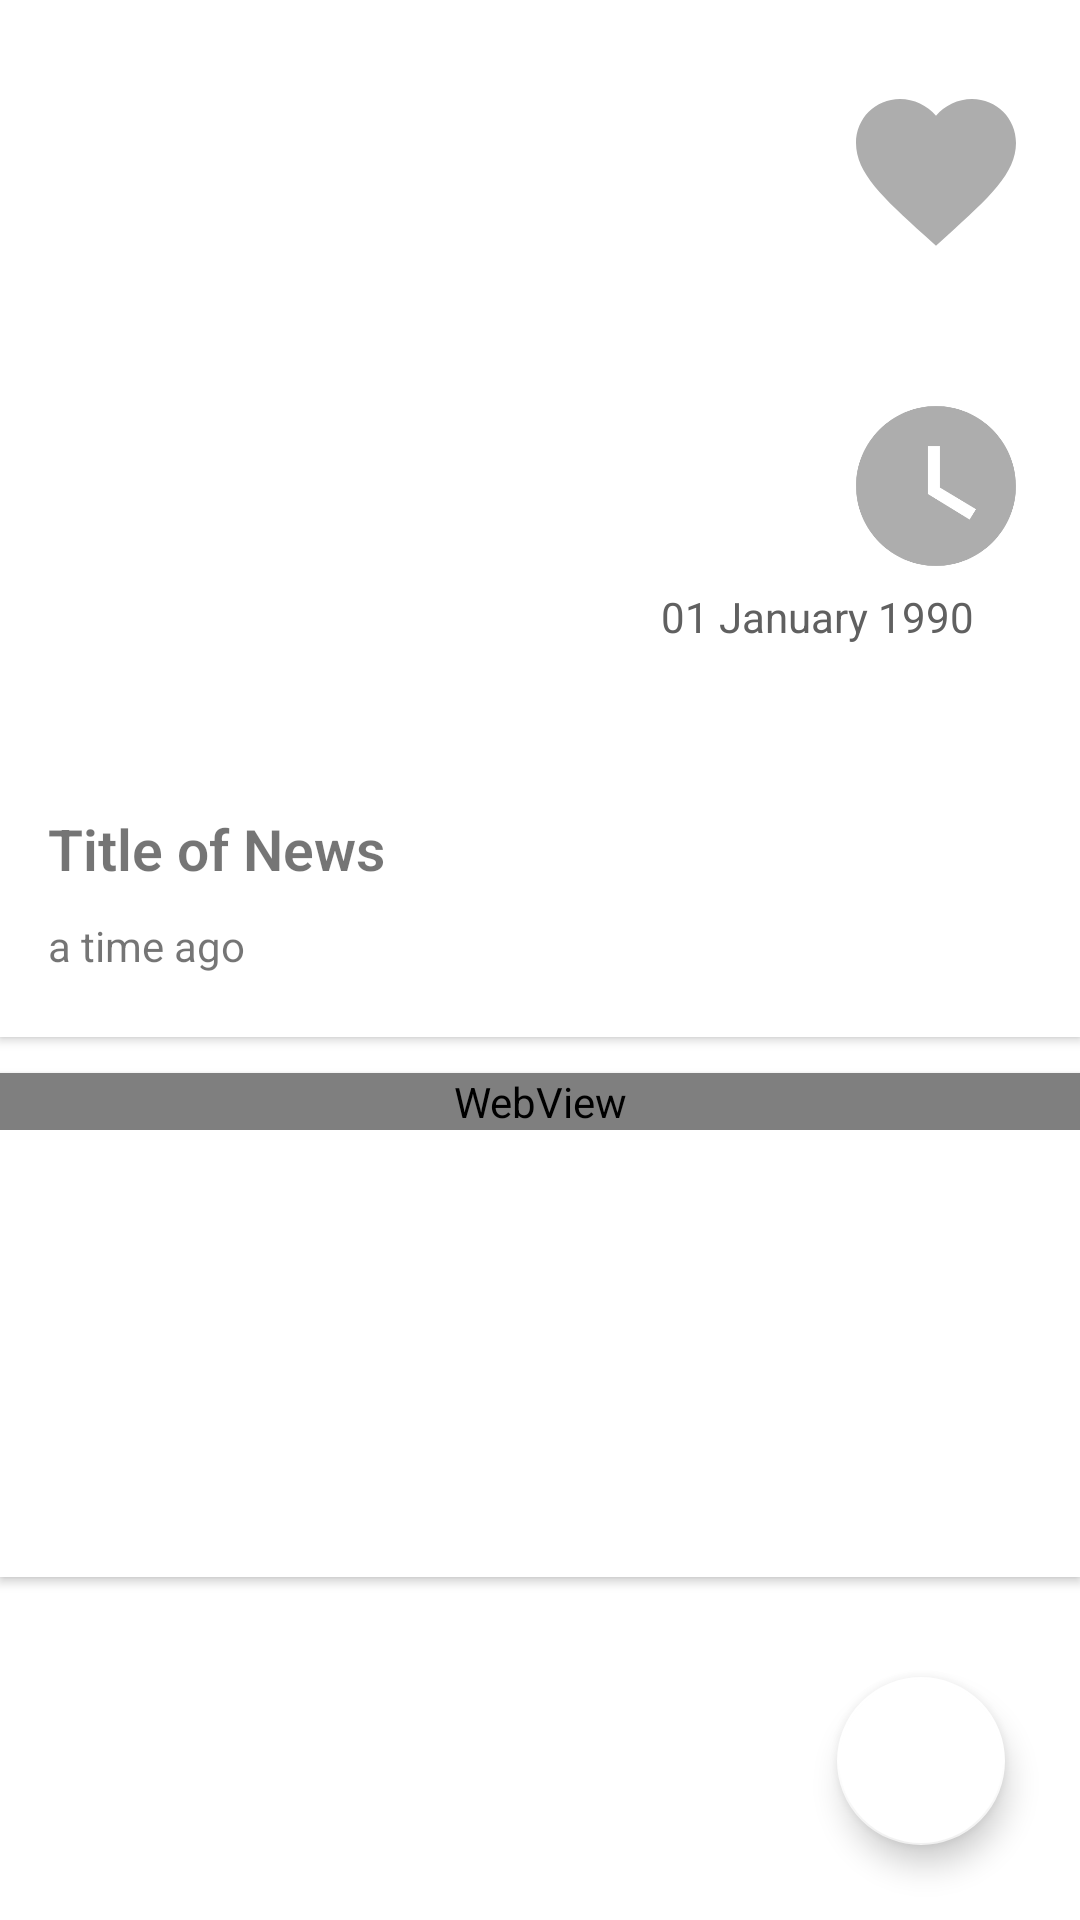

Produce the Android XML layout that renders to this screen, including the resource entries it uses.
<!-- AndroidManifest.xml: activity theme AppTheme.NoActionBar -->
<!-- res/layout/activity_news_details.xml -->
<?xml version="1.0" encoding="utf-8"?>
<androidx.coordinatorlayout.widget.CoordinatorLayout xmlns:android="http://schemas.android.com/apk/res/android"
    xmlns:app="http://schemas.android.com/apk/res-auto"
    xmlns:tools="http://schemas.android.com/tools"
    android:layout_width="match_parent"
    android:layout_height="match_parent"
    tools:context=".NewsDetailsActivity"
    android:fitsSystemWindows="true"
    android:background="@color/white"

    >
    <com.google.android.material.appbar.AppBarLayout
        android:id="@+id/appbar"
        android:layout_width="match_parent"
        android:layout_height="250dp"
        android:fitsSystemWindows="true"
        android:theme="@style/MyAppBarLayoutTheme"
        >
        <com.google.android.material.appbar.CollapsingToolbarLayout
            android:id="@+id/collapsing_toolbar"
            android:layout_width="match_parent"
            app:titleEnabled="false"
            android:fitsSystemWindows="true"
            android:layout_height="match_parent"
            app:layout_scrollFlags="scroll|exitUntilCollapsed"
            >
            <ImageView
                android:layout_width="match_parent"
                android:layout_height="match_parent"
                android:id="@+id/backdrop"
                android:fitsSystemWindows="true"
                android:scaleType="centerCrop"
                app:layout_collapseMode="parallax"
                android:transitionName="img"
                tools:ignore="UnusedAttribute"/>

            <ImageView
                android:id="@+id/favId"
                android:layout_width="64dp"
                android:layout_height="64dp"
                android:layout_marginTop="25dp"
                android:layout_marginRight="16dp"
                app:srcCompat="@drawable/ic_baseline_favorite_24"
                android:layout_gravity="end"
                tools:ignore="VectorDrawableCompat"

                />
            <ImageView
                android:id="@+id/wlId"
                android:layout_width="64dp"
                android:layout_height="64dp"
                android:layout_marginTop="130dp"
                android:layout_marginRight="16dp"
                app:srcCompat="@drawable/ic_baseline_watch_later_24"
                android:layout_gravity="end"
                tools:ignore="VectorDrawableCompat"

                />


        </com.google.android.material.appbar.CollapsingToolbarLayout>

    </com.google.android.material.appbar.AppBarLayout>

    <androidx.core.widget.NestedScrollView
        android:layout_width="match_parent"
        android:layout_height="match_parent"
        app:layout_behavior="@string/appbar_scrolling_view_behavior"
        android:fitsSystemWindows="true"
        >
        <LinearLayout
            android:orientation="vertical"
            android:layout_width="match_parent"
            android:layout_height="wrap_content">

            <androidx.cardview.widget.CardView
                app:layout_behavior="@string/appbar_scrolling_view_behavior"
                app:cardCornerRadius="0dp"
                app:cardElevation="@dimen/cardview_default_elevation"
                android:layout_width="match_parent"
                android:layout_height="wrap_content">
                <RelativeLayout
                    android:layout_marginBottom="20dp"
                    android:layout_marginTop="20dp"
                    android:paddingLeft="16dp"
                    android:paddingRight="16dp"
                    android:layout_width="match_parent"
                    android:layout_height="wrap_content">

                    <TextView
                        android:layout_width="match_parent"
                        android:layout_height="wrap_content"
                        android:id="@+id/title"
                        android:textStyle="bold"
                        android:fontFamily="sans-serif-light"
                        android:textSize="19sp"
                        android:text="Title of News"
                        />
                    <TextView
                        android:id="@+id/time"
                        android:layout_width="wrap_content"
                        android:layout_height="20dp"
                        android:layout_below="@id/title"
                        android:layout_marginTop="10dp"
                        android:maxLines="1"
                        android:drawablePadding="10dp"
                        android:singleLine="true"
                        android:ellipsize="end"
                        android:text="a time ago"
                        />
                </RelativeLayout>
            </androidx.cardview.widget.CardView>

            <androidx.cardview.widget.CardView
                app:layout_behavior="@string/appbar_scrolling_view_behavior"
                android:layout_marginTop="12dp"
                android:layout_marginBottom="20dp"
                app:cardElevation="@dimen/cardview_default_elevation"
                app:cardCornerRadius="0dp"
                android:layout_width="match_parent"
                android:layout_height="wrap_content">

                <RelativeLayout
                    android:layout_width="match_parent"
                    android:layout_height="match_parent">

                    <ProgressBar
                        app:layout_behavior="@string/appbar_scrolling_view_behavior"
                        android:id="@+id/progress_bar"
                        android:layout_marginTop="50dp"
                        android:layout_marginBottom="70dp"
                        android:layout_width="match_parent"
                        android:layout_height="wrap_content"/>
                    <WebView
                        android:id="@+id/webView"
                        app:layout_behavior="@string/appbar_scrolling_view_behavior"
                        android:layout_width="match_parent"
                        android:layout_height="match_parent"/>

                </RelativeLayout>

            </androidx.cardview.widget.CardView>

        </LinearLayout>

    </androidx.core.widget.NestedScrollView>

    <FrameLayout
        android:id="@+id/date_behaviour"
        app:layout_anchor="@id/appbar"
        app:behavior_autoHide="true"
        android:adjustViewBounds="true"
        app:layout_anchorGravity="right|end|bottom"
        android:clickable="false"
        android:layout_below="@+id/img"
        android:padding="5dp"
        android:background="@drawable/round_white"
        android:layout_alignParentBottom="true"
        android:layout_alignParentRight="true"
        android:layout_marginRight="20dp"
        android:layout_marginBottom="420dp"
        android:layout_width="wrap_content"
        android:layout_height="wrap_content"
        tools:ignore="UnusedAttribute"
        android:backgroundTint="@color/white"
        >
        <ImageView
            android:src="@drawable/ic_baseline_date_range_24"
            android:layout_width="18dp"
            android:layout_height="18dp"
            android:layout_marginLeft="5dp"
            android:layout_marginRight="5dp"
            />
        <TextView
            android:layout_width="wrap_content"
            android:layout_height="wrap_content"
            android:text="01 January 1990"
            android:layout_marginLeft="27dp"
            android:layout_marginRight="10dp"
            android:textColor="#606060"
            android:id="@+id/date"
            />


    </FrameLayout>

    <com.google.android.material.floatingactionbutton.FloatingActionButton
        android:id="@+id/shareId"
        android:layout_width="wrap_content"
        android:layout_height="wrap_content"
        android:layout_gravity="end|bottom"
        android:layout_marginRight="25dp"
        android:layout_marginBottom="25dp"
        android:src="@drawable/ic_baseline_share_24"
        app:backgroundTint="@color/white"
        android:background="@color/white"
        />


</androidx.coordinatorlayout.widget.CoordinatorLayout>
<!-- resources referenced by this layout -->
<resources>
  <color name="white">#FFFFFFFF</color>
  <!-- drawable ic_baseline_favorite_24 (drawable) -->
  <vector android:alpha="0.64" android:height="24dp"
      android:tint="#7E7E7E" android:viewportHeight="24"
      android:viewportWidth="24" android:width="24dp" xmlns:android="http://schemas.android.com/apk/res/android">
      <path android:fillColor="@android:color/white" android:pathData="M12,21.35l-1.45,-1.32C5.4,15.36 2,12.28 2,8.5 2,5.42 4.42,3 7.5,3c1.74,0 3.41,0.81 4.5,2.09C13.09,3.81 14.76,3 16.5,3 19.58,3 22,5.42 22,8.5c0,3.78 -3.4,6.86 -8.55,11.54L12,21.35z"/>
  </vector>
  <!-- drawable ic_baseline_watch_later_24 (drawable) -->
  <vector android:alpha="0.64" android:height="24dp"
      android:tint="#7E7E7E" android:viewportHeight="24"
      android:viewportWidth="24" android:width="24dp" xmlns:android="http://schemas.android.com/apk/res/android">
      <path android:fillColor="@android:color/white" android:pathData="M12,2C6.5,2 2,6.5 2,12s4.5,10 10,10s10,-4.5 10,-10S17.5,2 12,2zM16.2,16.2L11,13V7h1.5v5.2l4.5,2.7L16.2,16.2z"/>
  </vector>
  <!-- drawable round_white (drawable) -->
  <?xml version="1.0" encoding="utf-8"?>
  <shape xmlns:android="http://schemas.android.com/apk/res/android"
      >
  
      <stroke android:color="@color/white"
          android:width="1dp"/>
      <corners android:radius="30dp"/>
  
  </shape>
  <style name="MyAppBarLayoutTheme" parent="@style/ThemeOverlay.AppCompat.Dark.ActionBar">
          <item name="colorControlHighlight">@color/purple_200</item>
      </style>
  <style name="AppTheme.NoActionBar">
          <item name="windowActionBar">false</item>
          <item name="windowNoTitle">true</item>
      </style>
  <color name="purple_200">#FFBB86FC</color>
</resources>
